Run: headless pygame with SDL's dummy video driver; simulated clock (each Clock.tick advances the game by its frame time, no real sleeping); random seed 0; keys injected as events and as key.get_pressed() state; no mouse input.
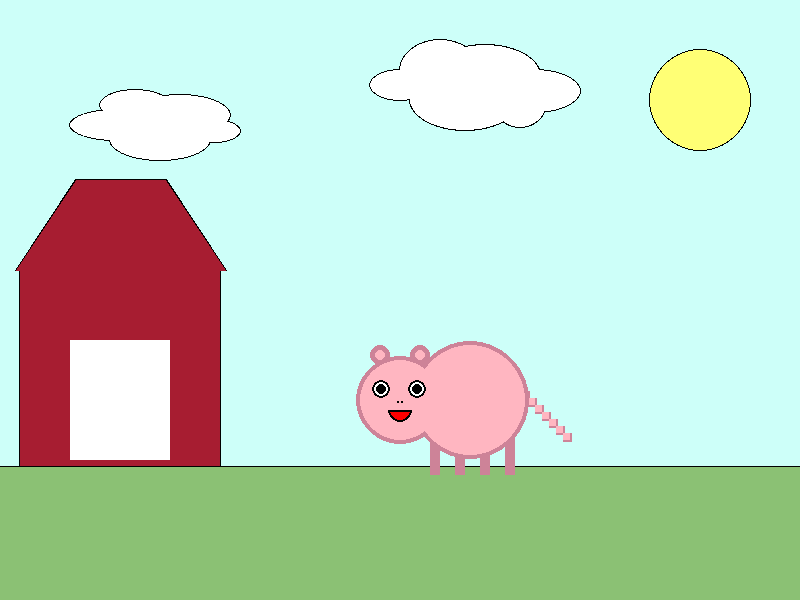
Frame 1 of 4 · flips 1–60 · no input
Frame 2 of 4 · flips 61–180 · tapped SPACE, RETURN · held RIGHT (→), D · screen unchanged from frame 1, image omitted
Frame 3 of 4 · flips 181–300 · held DOWN (↓), S · screen unchanged from frame 2, image omitted
Frame 4 of 4 · flips 301–420 · held LEFT (←), A, UP (↑), W · screen unchanged from frame 3, image omitted

The pygame program that drew these frames:

# Pygame_Drawing
# Author: Candice
# 9 November 2021

# Get introduced to Pygame and draw objects on screen

import pygame
pygame.init()

WHITE = (255, 255, 255)
BLACK = (  0,   0,   0)
RED   = (255,   0,   0)
GREEN = (  0, 255,   0)
BLUE  = (  0,   0, 255)
LIGHT_BLUE  = (  205, 255, 249)
PINK  = ( 255, 182, 193)
DARK_PINK = (205, 131, 152)
GRASS_GREEN = (139, 193, 116)
SUN_YELLOW = (255, 255, 117)
CRIMSON = (167, 29, 49)

SCREEN_WIDTH = 800
SCREEN_HEIGHT = 600
SCREEN_SIZE = (SCREEN_WIDTH, SCREEN_HEIGHT)
WINDOW_TITLE = "Pygame Drawing"

def main() -> None:
    """Driver of the Python script"""
    # Create the screen
    screen = pygame.display.set_mode(SCREEN_SIZE)
    pygame.display.set_caption(WINDOW_TITLE)

    # Create some local variables that describe the environment
    done = False
    clock = pygame.time.Clock()

    # ----------MAIN LOOP
    while not done:
        # Make space for the event listener
        for event in pygame.event.get():
            if event.type == pygame.QUIT:
                done = True

        # ---------- CHANGE ENVIRONMENT
        # ---------- DRAW THE ENVIRONMENT
        screen.fill(WHITE)      # Fill with background colour
        # for i in range(10):
        # pygame.draw.rect(screen, WHITE, [100+i*10, 100+i*10, 75, 30])

        screen.fill(LIGHT_BLUE)
        pygame.draw.rect(screen, BLACK, [19, 267, 202, 202])
        pygame.draw.polygon(screen, BLACK, [[120, 179], [60, 270], [180, 270]], 92)
        pygame.draw.rect(screen, CRIMSON, [20, 267, 200, 200])
        pygame.draw.polygon(screen, CRIMSON, [[120, 180], [60, 270], [180, 270]], 90)
        pygame.draw.rect(screen, BLACK, [0, 466, 800, 160])
        pygame.draw.rect(screen, GRASS_GREEN, [0, 467, 800, 160])
        pygame.draw.circle(screen, BLACK, [420, 355], 10)
        pygame.draw.rect(screen, WHITE, [70, 340, 100, 120])

        # CLOUD 1 OUTLINE
        pygame.draw.ellipse(screen, BLACK, [99, 89, 72, 32], 30)
        pygame.draw.ellipse(screen, BLACK, [109, 119, 102, 42], 50)
        pygame.draw.ellipse(screen, BLACK, [69, 109, 92, 32], 50)
        pygame.draw.ellipse(screen, BLACK, [129, 94, 102, 42], 50)
        pygame.draw.ellipse(screen, BLACK, [189, 119, 52, 24], 50)
        # CLOUD 1
        pygame.draw.ellipse(screen, WHITE, [100, 90, 70, 30], 30)
        pygame.draw.ellipse(screen, WHITE, [110, 120, 100, 40], 50)
        pygame.draw.ellipse(screen, WHITE, [70, 110, 90, 30], 50)
        pygame.draw.ellipse(screen, WHITE, [130, 95, 100, 40], 50)
        pygame.draw.ellipse(screen, WHITE, [190, 120, 50, 22], 50)

        # CLOUD 2 OUTLINE
        pygame.draw.ellipse(screen, BLACK, [399, 39, 82, 62], 30)
        pygame.draw.ellipse(screen, BLACK, [409, 69, 112, 62], 50)
        pygame.draw.ellipse(screen, BLACK, [369, 69, 62, 32], 50)
        pygame.draw.ellipse(screen, BLACK, [429, 44, 112, 62], 50)
        pygame.draw.ellipse(screen, BLACK, [489, 69, 92, 44], 50)
        pygame.draw.ellipse(screen, BLACK, [494, 84, 52, 44], 50)
        # CLOUD 2
        pygame.draw.ellipse(screen, WHITE, [400, 40, 80, 60], 30)
        pygame.draw.ellipse(screen, WHITE, [410, 70, 110, 60], 50)
        pygame.draw.ellipse(screen, WHITE, [370, 70, 60, 30], 50)
        pygame.draw.ellipse(screen, WHITE, [430, 45, 110, 60], 50)
        pygame.draw.ellipse(screen, WHITE, [490, 70, 90, 42], 50)
        pygame.draw.ellipse(screen, WHITE, [495, 85, 50, 42], 50)

        # SUN
        pygame.draw.circle(screen, BLACK, [700, 100], 51)
        pygame.draw.circle(screen, SUN_YELLOW, [700, 100], 50)

        # EARS
        pygame.draw.circle(screen, DARK_PINK, [380, 355], 10)
        pygame.draw.circle(screen, DARK_PINK, [420, 355], 10)
        pygame.draw.circle(screen, PINK, [380, 355], 5)
        pygame.draw.circle(screen, PINK, [420, 355], 5)

        # LEGS
        pygame.draw.rect(screen, DARK_PINK, [505, 430, 10, 45])
        pygame.draw.rect(screen, DARK_PINK, [480, 430, 10, 45])
        pygame.draw.rect(screen, DARK_PINK, [455, 430, 10, 45])
        pygame.draw.rect(screen, DARK_PINK, [430, 430, 10, 45])

        for i in range(10):
            # TAIL
            pygame.draw.rect(screen, DARK_PINK, [500 + i * 7, 370 + i * 7, 9, 9])
            pygame.draw.rect(screen, PINK, [500 + i * 7, 370 + i * 7, 7, 7])

        # BODY
        pygame.draw.circle(screen, DARK_PINK, [400, 400], 44)
        pygame.draw.circle(screen, DARK_PINK, [470, 400], 59)
        pygame.draw.circle(screen, PINK, [470, 400], 55)
        pygame.draw.circle(screen, PINK, [400, 400], 40)

        # MOUTH
        pygame.draw.circle(screen, BLACK, [400, 410], 12)
        pygame.draw.circle(screen, RED, [400, 410], 10)
        pygame.draw.rect(screen, PINK, [380, 400, 40, 10])
        pygame.draw.rect(screen, PINK, [390, 390, 20, 10])
        pygame.draw.rect(screen, BLACK, [390, 410, 20, 2])

        # EYES
        pygame.draw.circle(screen, BLACK, [381, 389], 9)
        pygame.draw.circle(screen, BLACK, [417, 389], 9)
        pygame.draw.circle(screen, WHITE, [381, 389], 7)
        pygame.draw.circle(screen, WHITE, [417, 389], 7)
        pygame.draw.circle(screen, BLACK, [381, 389], 5)
        pygame.draw.circle(screen, BLACK, [417, 389], 5)

        # NOSE
        pygame.draw.circle(screen, BLACK, [398, 402], 1)
        pygame.draw.circle(screen, BLACK, [402, 402], 1)

        # Update the screen
        pygame.display.flip()
        # ----------CLOCK TICK
        clock.tick(75)


if __name__ == "__main__":
    main()
